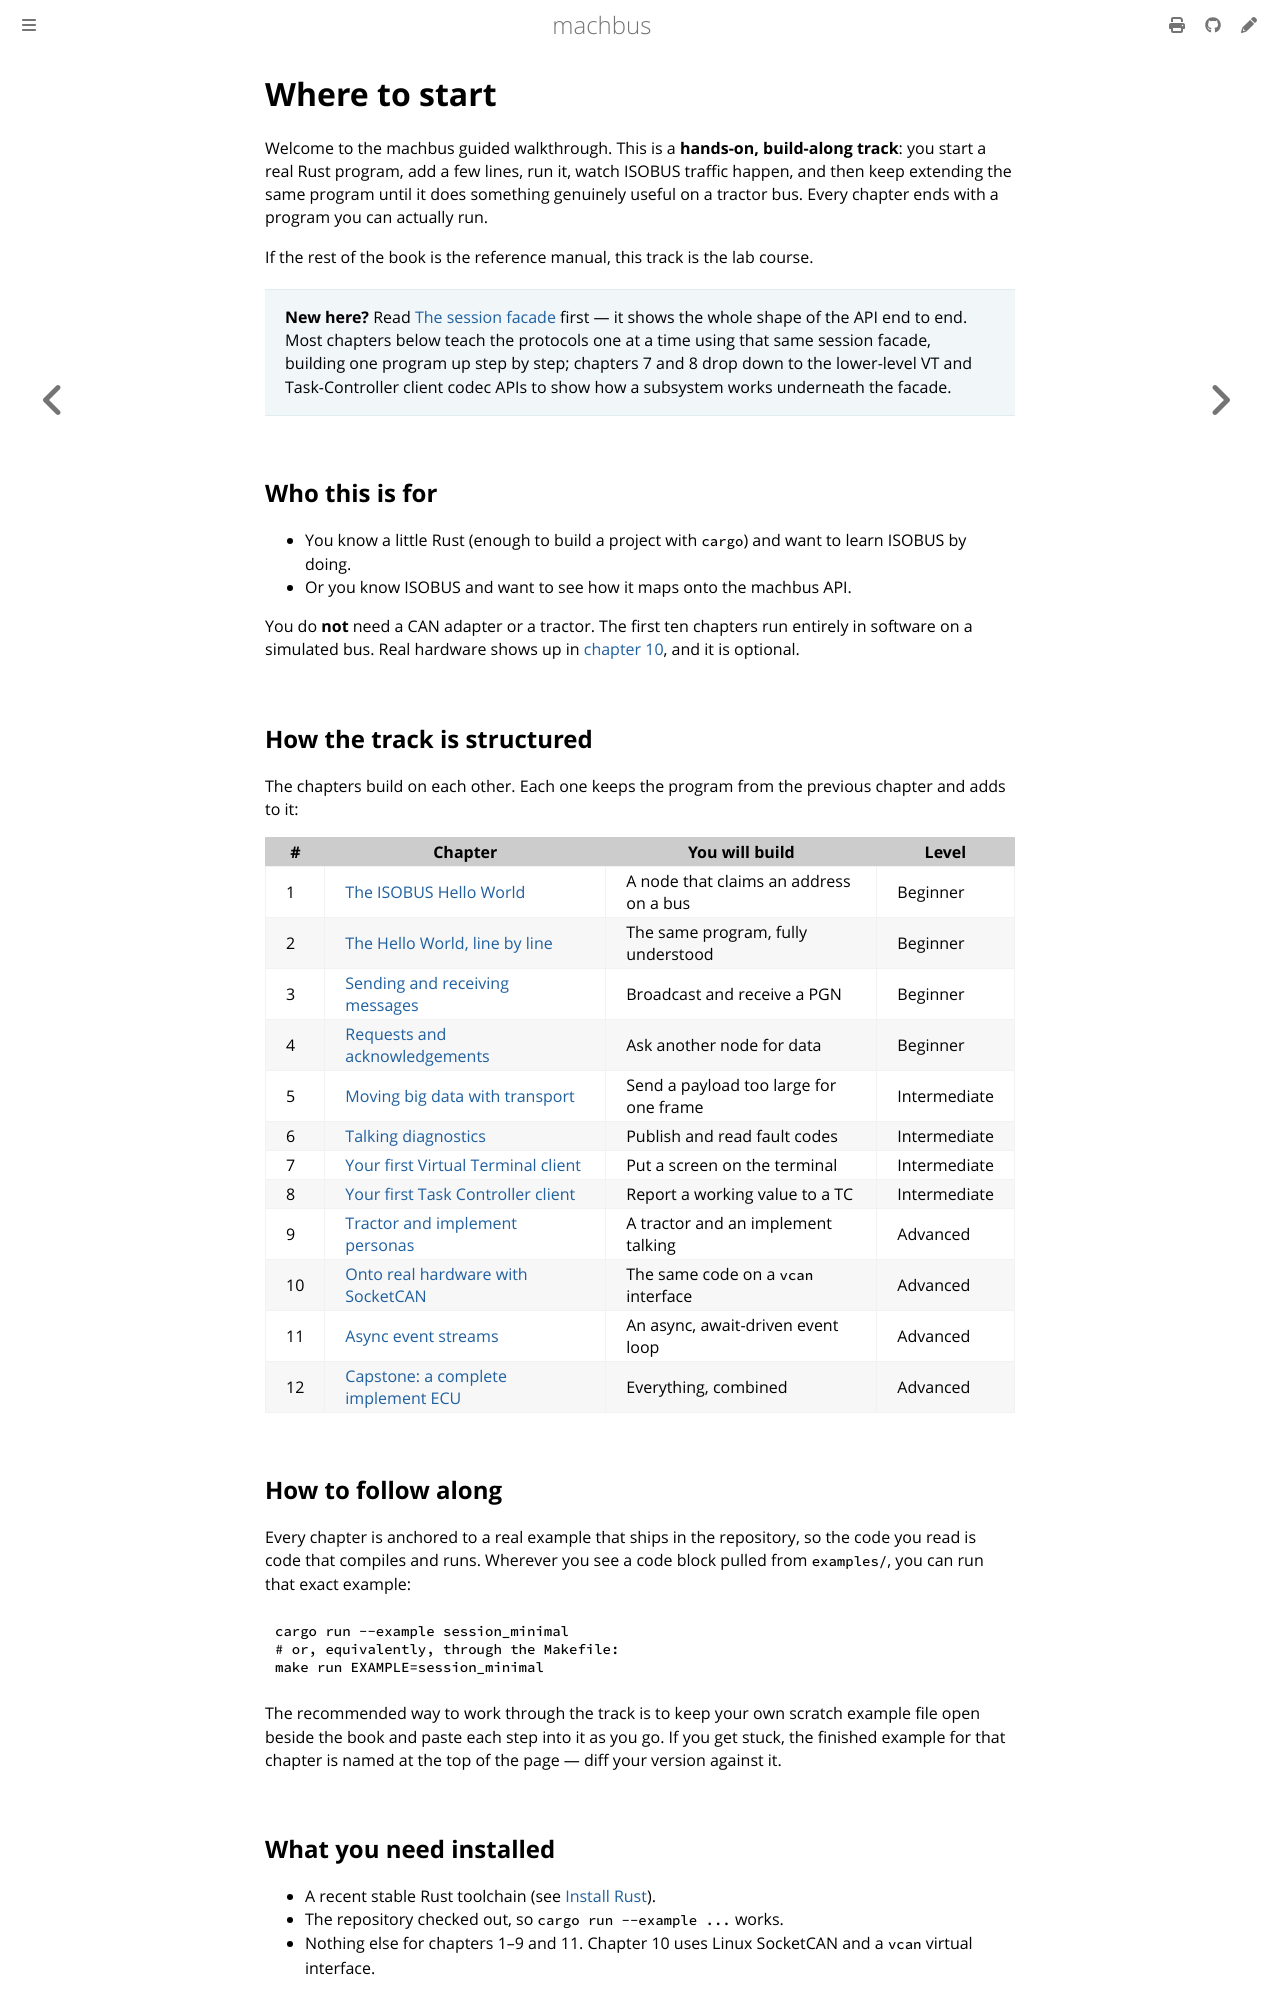

repository: robolibs/machbus · page: guide/index.html · generator: mdbook

# Where to start

Welcome to the machbus guided walkthrough. This is a **hands-on, build-along
track**: you start a real Rust program, add a few lines, run it, watch ISOBUS
traffic happen, and then keep extending the same program until it does
something genuinely useful on a tractor bus. Every chapter ends with a program
you can actually run.

If the rest of the book is the reference manual, this track is the lab course.

> **New here?** Read [The session facade](session-facade.md) first — it shows the
> whole shape of the API end to end. Most chapters below teach the protocols one
> at a time using that same session facade, building one program up step by step;
> chapters 7 and 8 drop down to the lower-level VT and Task-Controller client
> codec APIs to show how a subsystem works underneath the facade.

## Who this is for

- You know a little Rust (enough to build a project with `cargo`) and want to
  learn ISOBUS by doing.
- Or you know ISOBUS and want to see how it maps onto the machbus API.

You do **not** need a CAN adapter or a tractor. The first ten chapters run
entirely in software on a simulated bus. Real hardware shows up in
[chapter 10](real-hardware.md), and it is optional.

## How the track is structured

The chapters build on each other. Each one keeps the program from the previous
chapter and adds to it:

| # | Chapter | You will build | Level |
| --- | --- | --- | --- |
| 1 | [The ISOBUS Hello World](hello-world.md) | A node that claims an address on a bus | Beginner |
| 2 | [The Hello World, line by line](hello-world-explained.md) | The same program, fully understood | Beginner |
| 3 | [Sending and receiving messages](sending-receiving.md) | Broadcast and receive a PGN | Beginner |
| 4 | [Requests and acknowledgements](requests-and-acks.md) | Ask another node for data | Beginner |
| 5 | [Moving big data with transport](transport.md) | Send a payload too large for one frame | Intermediate |
| 6 | [Talking diagnostics](diagnostics.md) | Publish and read fault codes | Intermediate |
| 7 | [Your first Virtual Terminal client](virtual-terminal.md) | Put a screen on the terminal | Intermediate |
| 8 | [Your first Task Controller client](task-controller.md) | Report a working value to a TC | Intermediate |
| 9 | [Tractor and implement personas](tractor-and-implement.md) | A tractor and an implement talking | Advanced |
| 10 | [Onto real hardware with SocketCAN](real-hardware.md) | The same code on a `vcan` interface | Advanced |
| 11 | [Async event streams](async-events.md) | An async, await-driven event loop | Advanced |
| 12 | [Capstone: a complete implement ECU](capstone.md) | Everything, combined | Advanced |

## How to follow along

Every chapter is anchored to a real example that ships in the repository, so the
code you read is code that compiles and runs. Wherever you see a code block
pulled from `examples/`, you can run that exact example:

```sh
cargo run --example session_minimal
# or, equivalently, through the Makefile:
make run EXAMPLE=session_minimal
```

The recommended way to work through the track is to keep your own scratch
example file open beside the book and paste each step into it as you go. If you
get stuck, the finished example for that chapter is named at the top of the
page — diff your version against it.
